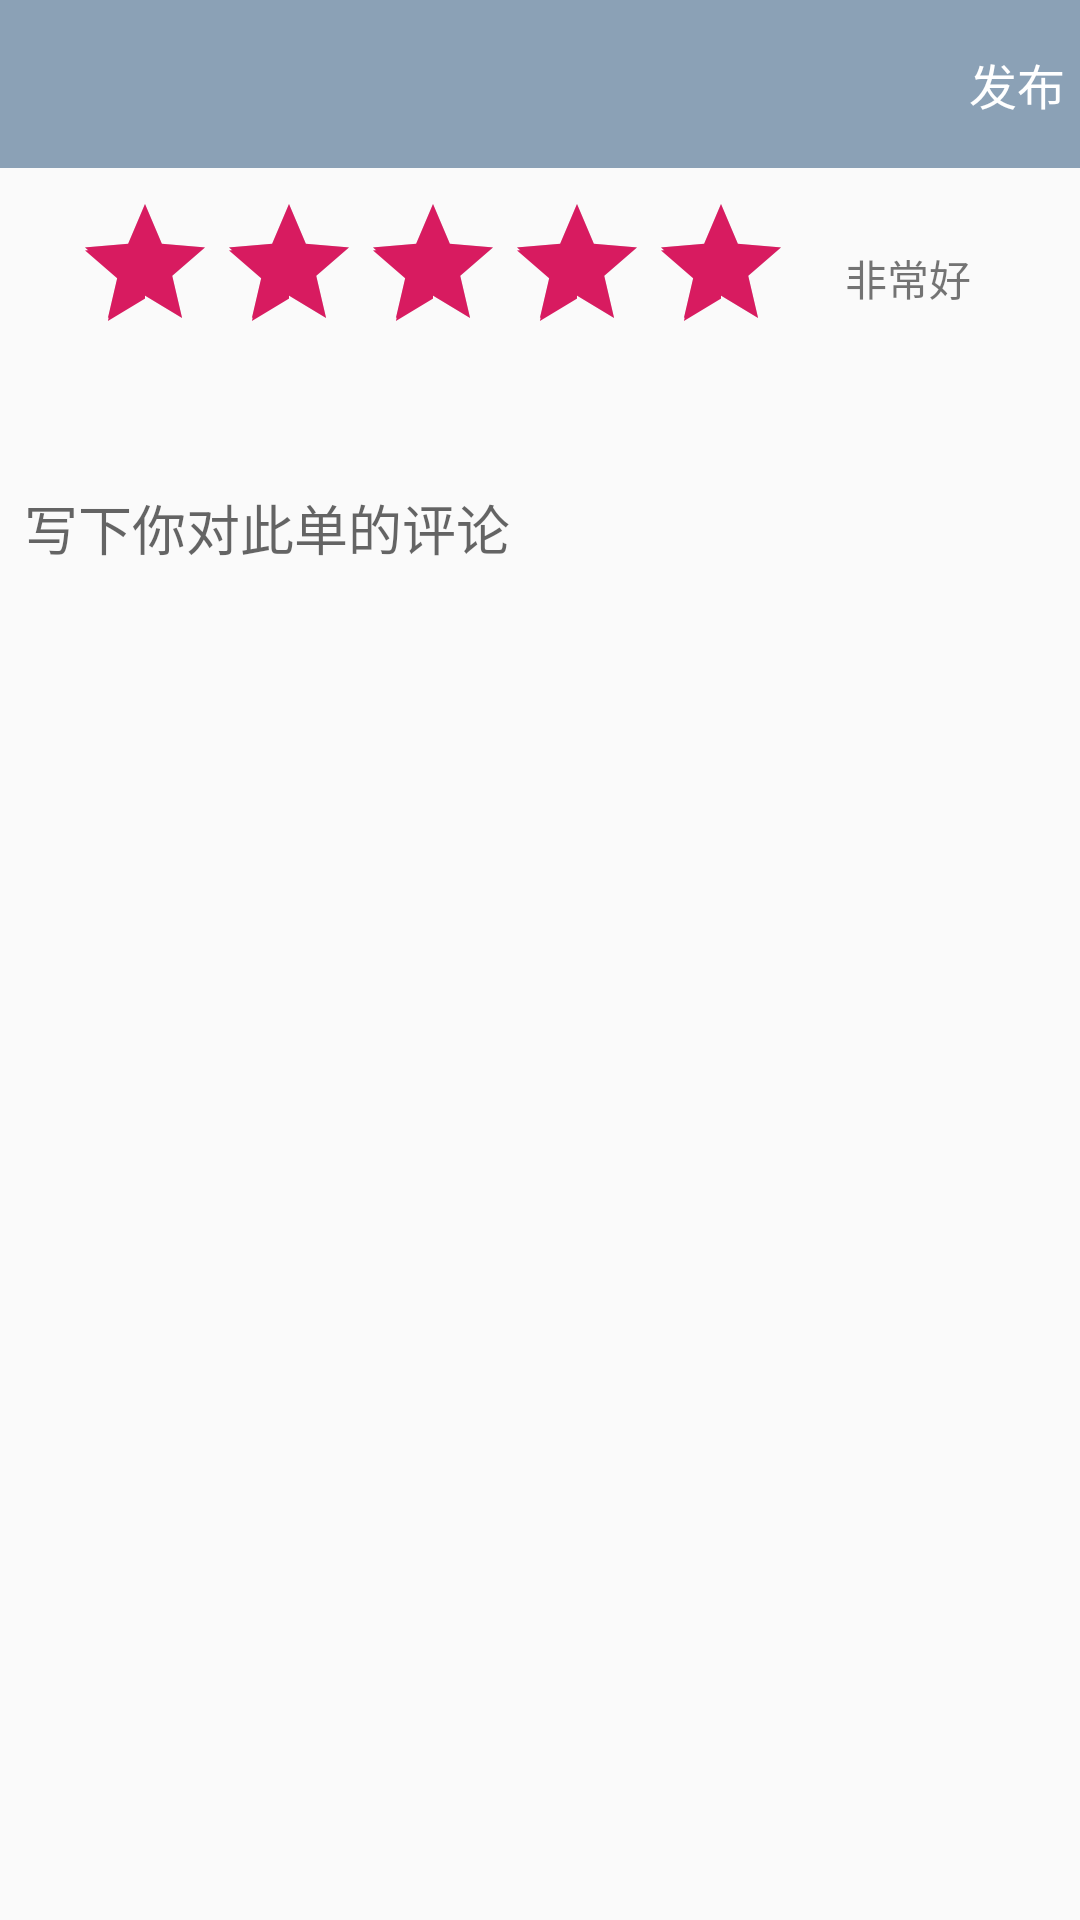

The Android layout XML behind this screen, and the referenced resources:
<!-- AndroidManifest.xml: application theme AppTheme -->
<!-- res/layout/activity_evaluate.xml -->
<?xml version="1.0" encoding="utf-8"?>
<layout>
<LinearLayout
        xmlns:android="http://schemas.android.com/apk/res/android"
        xmlns:tools="http://schemas.android.com/tools"
        xmlns:app="http://schemas.android.com/apk/res-auto"
        android:layout_width="match_parent"
        android:layout_height="match_parent"
        android:orientation="vertical"
        tools:context=".view.EvaluateActivity">
    <androidx.appcompat.widget.Toolbar style="@style/toolbar_blue" android:id="@+id/toolbar">
        <TextView android:layout_width="wrap_content"
                  android:text="发布"
                  android:gravity="center_vertical"
                  android:layout_marginRight="5dp"
                  android:textSize="16sp"
                  android:textColor="#ffffff"
                  android:id="@+id/send_evaluation"
                  android:layout_gravity="right"
                  android:layout_height="match_parent"/>
    </androidx.appcompat.widget.Toolbar>
    <androidx.constraintlayout.widget.ConstraintLayout android:layout_width="match_parent"
                                                       android:layout_height="match_parent">

        <RatingBar
                android:layout_width="wrap_content"
                android:layout_height="wrap_content"
                android:rating="5"
                android:id="@+id/ratingBar2" android:layout_marginTop="8dp"
                app:layout_constraintTop_toTopOf="parent" app:layout_constraintStart_toStartOf="parent"
                android:layout_marginStart="8dp" app:layout_constraintEnd_toEndOf="parent"
                android:layout_marginEnd="8dp" android:layout_marginBottom="8dp"
                app:layout_constraintBottom_toBottomOf="parent" app:layout_constraintHorizontal_bias="0.156"
                app:layout_constraintVertical_bias="0.0"/>
        <TextView
                android:text="非常好"
                android:layout_width="wrap_content"
                android:layout_height="wrap_content"
                android:id="@+id/textView3"
                app:layout_constraintTop_toTopOf="@+id/ratingBar2"
                app:layout_constraintBottom_toBottomOf="@+id/ratingBar2"
                app:layout_constraintStart_toEndOf="@+id/ratingBar2" android:layout_marginStart="8dp"
                app:layout_constraintEnd_toEndOf="parent" android:layout_marginEnd="8dp"
                app:layout_constraintHorizontal_bias="0.25"/>
        <ScrollView
                android:layout_width="368dp"
                android:layout_height="134dp"
                app:layout_constraintStart_toStartOf="parent" android:layout_marginStart="8dp"
                app:layout_constraintEnd_toEndOf="parent" android:layout_marginEnd="8dp"
                app:layout_constraintHorizontal_bias="0.0" android:layout_marginTop="8dp"
                app:layout_constraintTop_toBottomOf="@+id/ratingBar2" android:layout_marginBottom="8dp"
                app:layout_constraintBottom_toBottomOf="parent" app:layout_constraintVertical_bias="0.091"
                android:id="@+id/scrollView3">
            <EditText android:layout_width="match_parent"
                      android:background="@null"
                      android:id="@+id/content_text"
                      android:hint="写下你对此单的评论"
                      android:layout_height="wrap_content"/>
        </ScrollView>
    </androidx.constraintlayout.widget.ConstraintLayout>
</LinearLayout>
</layout>
<!-- resources referenced by this layout -->
<resources>
  <style name="toolbar_blue" parent="Theme.AppCompat.NoActionBar">
          <item name="android:layout_width">match_parent</item>
          <item name="android:layout_height">?attr/actionBarSize</item>
          <item name="android:background">@color/blue_toolbar</item>
      </style>
  <style name="AppTheme" parent="Theme.AppCompat.Light.NoActionBar">
          
          <item name="colorPrimary">@color/colorPrimary</item>
          <item name="colorPrimaryDark">@color/colorPrimaryDark</item>
          <item name="colorAccent">@color/colorAccent</item>
      </style>
  <color name="blue_toolbar">#8ba1b6</color>
  <color name="colorPrimary">#008577</color>
  <color name="colorPrimaryDark">#00574B</color>
  <color name="colorAccent">#D81B60</color>
</resources>
